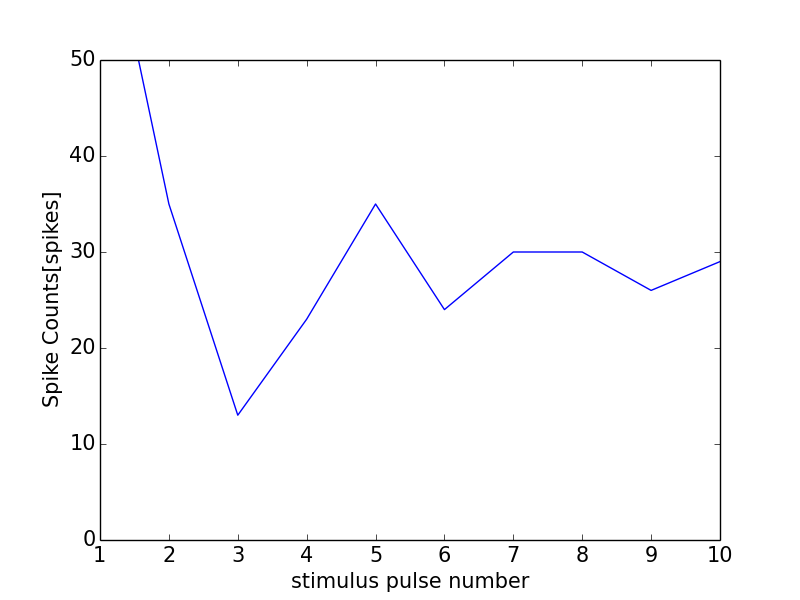

Values plotted in this chart, from the file beside it:
0, 0.0
0, 0
1, 69
2, 35
3, 13
4, 23
5, 35
6, 24
7, 30
8, 30
9, 26
10, 29
11, 1
